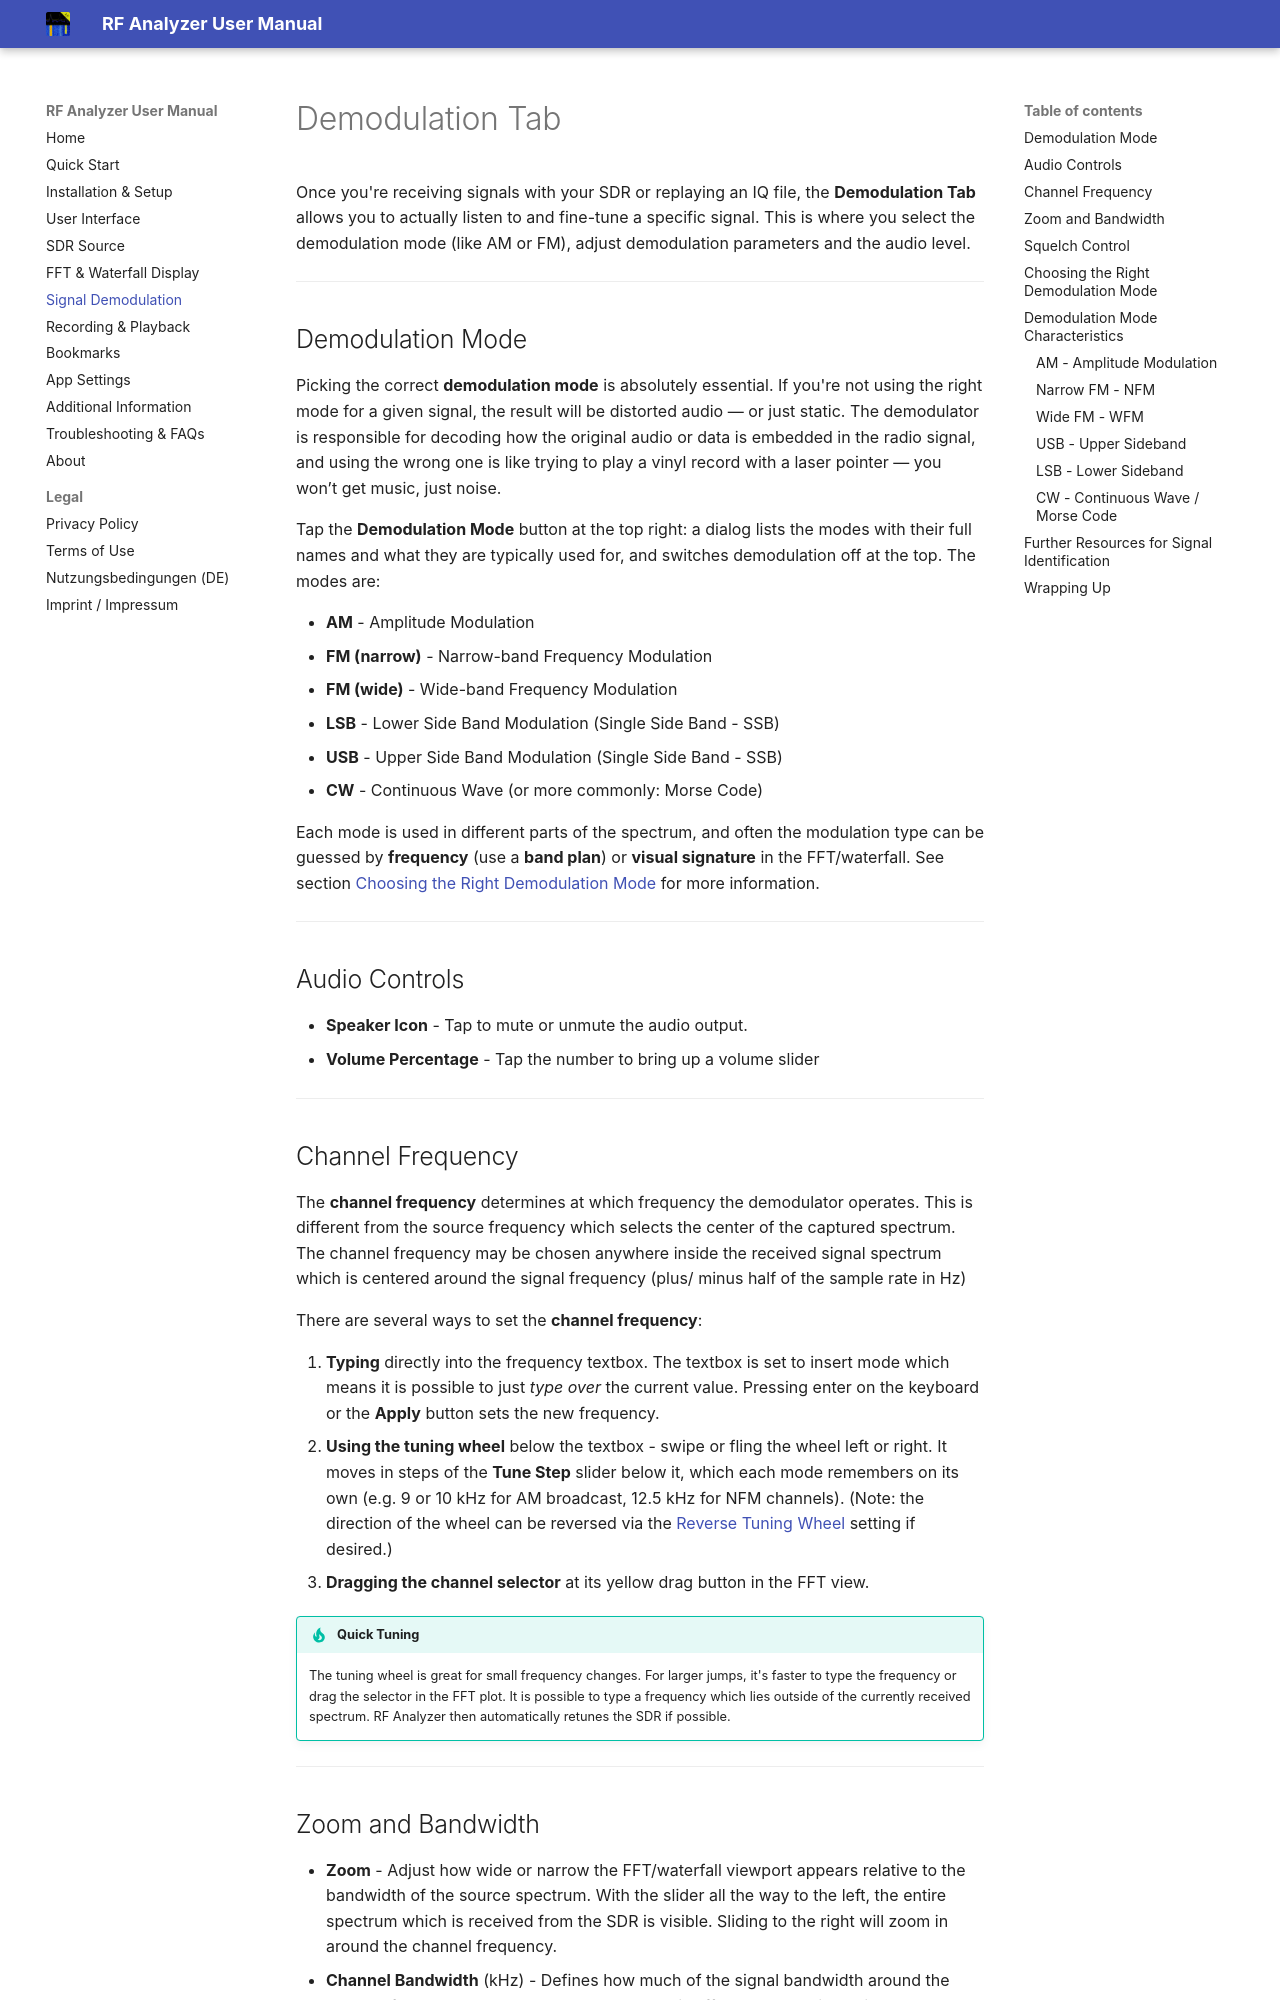

repository: demantz/RFAnalyzer · page: demodulation.html · generator: mkdocs

# Demodulation Tab

Once you're receiving signals with your SDR or replaying an IQ file, the
**Demodulation Tab** allows you to actually listen to and fine-tune a specific
signal. This is where you select the demodulation mode (like AM or FM), adjust
demodulation parameters and the audio level.

---

## Demodulation Mode

Picking the correct **demodulation mode** is absolutely essential. If you're
not using the right mode for a given signal, the result will be distorted audio
— or just static. The demodulator is responsible for decoding how the original
audio or data is embedded in the radio signal, and using the wrong one is like
trying to play a vinyl record with a laser pointer — you won’t get music, just
noise.

Tap the **Demodulation Mode** button at the top right: a dialog lists the
modes with their full names and what they are typically used for, and switches
demodulation off at the top. The modes are:

- **AM** - Amplitude Modulation
- **FM (narrow)** - Narrow-band Frequency Modulation
- **FM (wide)** - Wide-band Frequency Modulation
- **LSB** - Lower Side Band Modulation (Single Side Band - SSB)
- **USB** - Upper Side Band Modulation (Single Side Band - SSB)
- **CW** - Continuous Wave (or more commonly: Morse Code)

Each mode is used in different parts of the spectrum, and often the modulation
type can be guessed by **frequency** (use a **band plan**) or **visual
signature** in the FFT/waterfall. See section [Choosing the Right Demodulation
Mode](#choosing-the-right-demodulation-mode) for more information.

---

## Audio Controls

- **Speaker Icon** - Tap to mute or unmute the audio output.
- **Volume Percentage** - Tap the number to bring up a volume slider

---
